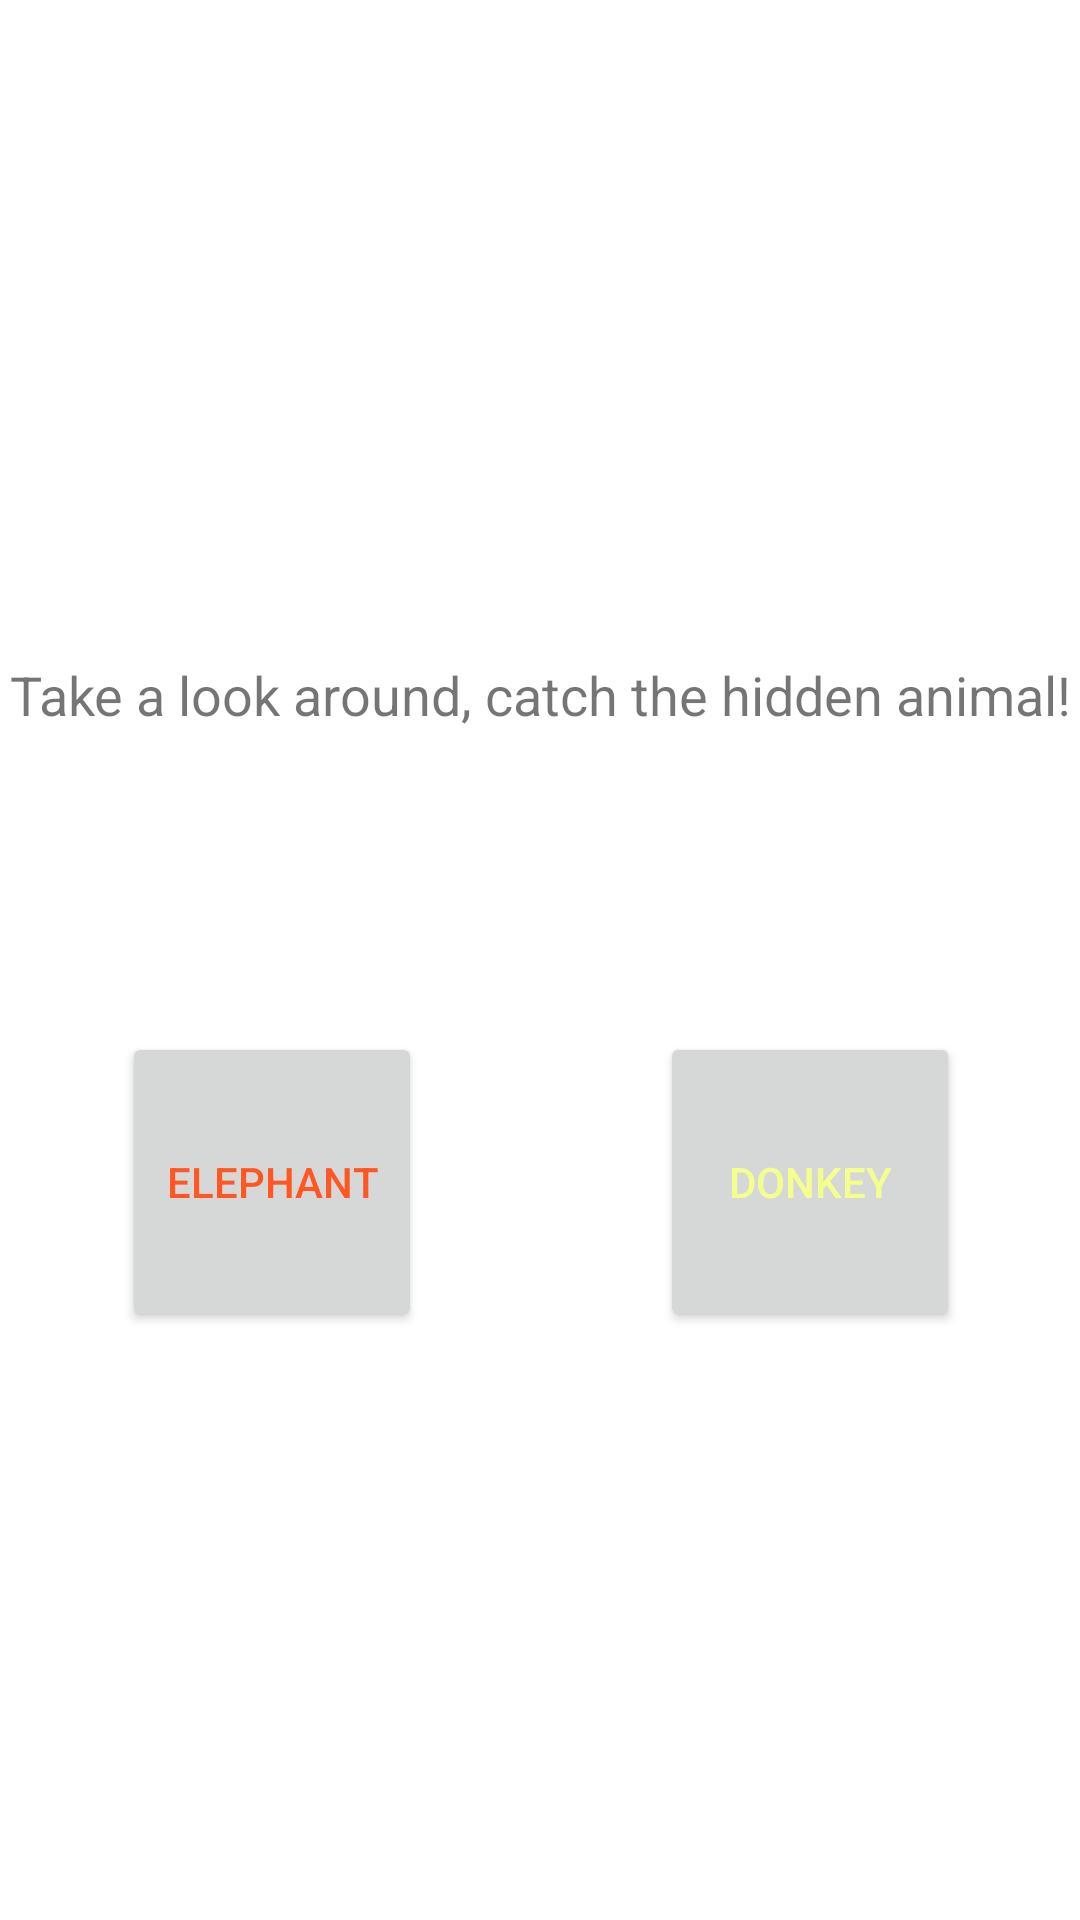

Layout XML and referenced resources for this Android screen:
<!-- AndroidManifest.xml: application theme Theme.LightTheme -->
<!-- res/layout/fragment_detail6.xml -->
<?xml version="1.0" encoding="utf-8"?>
<androidx.constraintlayout.widget.ConstraintLayout xmlns:android="http://schemas.android.com/apk/res/android"
    xmlns:app="http://schemas.android.com/apk/res-auto"
    xmlns:tools="http://schemas.android.com/tools"
    android:id="@+id/frameLayout10"
    android:layout_width="match_parent"
    android:layout_height="match_parent"
    tools:context=".ui.main.Detail6Fragment">

    <androidx.constraintlayout.widget.Guideline
        android:id="@+id/left_detail6"
        android:layout_width="wrap_content"
        android:layout_height="wrap_content"
        android:orientation="vertical"
        app:layout_constraintGuide_percent="0.03" />

    <androidx.constraintlayout.widget.Guideline
        android:id="@+id/right_detail6"
        android:layout_width="wrap_content"
        android:layout_height="wrap_content"
        android:orientation="vertical"
        app:layout_constraintGuide_percent="0.97" />

    <androidx.constraintlayout.widget.Guideline
        android:id="@+id/top_detail6"
        android:layout_width="wrap_content"
        android:layout_height="wrap_content"
        android:orientation="horizontal"
        app:layout_constraintGuide_percent="0.03" />

    <androidx.constraintlayout.widget.Guideline
        android:id="@+id/bottom_detail6"
        android:layout_width="wrap_content"
        android:layout_height="wrap_content"
        android:orientation="horizontal"
        app:layout_constraintGuide_percent="0.85" />

    <TextView
        android:id="@+id/question5"
        android:layout_width="wrap_content"
        android:layout_height="wrap_content"
        android:layout_marginTop="200dp"
        android:text="@string/question5"
        android:textSize="18sp"
        app:layout_constraintEnd_toStartOf="@+id/right_detail6"
        app:layout_constraintStart_toStartOf="@+id/left_detail6"
        app:layout_constraintTop_toTopOf="@+id/top_detail6"
        tools:ignore="MissingConstraints" />

    <Button
        android:id="@+id/answer1_detail6"
        android:layout_width="100dp"
        android:layout_height="100dp"
        android:layout_marginEnd="180dp"
        android:text="@string/elephant"
        android:textColor="#FF5722"
        app:layout_constraintBottom_toTopOf="@+id/bottom_detail6"
        app:layout_constraintEnd_toStartOf="@+id/right_detail6"
        app:layout_constraintHorizontal_bias="0.514"
        app:layout_constraintStart_toStartOf="@+id/left_detail6"
        app:layout_constraintTop_toBottomOf="@+id/question5" />

    <Button
        android:id="@+id/answer2_detail6"
        android:layout_width="100dp"
        android:layout_height="100dp"
        android:layout_marginStart="180dp"
        android:text="@string/donkey"
        android:textColor="#F5FF8D"
        app:layout_constraintBottom_toTopOf="@+id/bottom_detail6"
        app:layout_constraintEnd_toStartOf="@+id/right_detail6"
        app:layout_constraintStart_toStartOf="@+id/left_detail6"
        app:layout_constraintTop_toBottomOf="@+id/question5" />
</androidx.constraintlayout.widget.ConstraintLayout>
<!-- resources referenced by this layout -->
<resources>
  <string name="donkey">DONKEY</string>
  <string name="elephant">ELEPHANT</string>
  <string name="question5">Take a look around, catch the hidden animal!</string>
  <style name="Theme.LightTheme" parent="Theme.MaterialComponents.DayNight.DarkActionBar">
          
          <item name="colorPrimary">@color/purple_500</item>
          <item name="colorPrimaryVariant">@color/purple_700</item>
          <item name="colorOnPrimary">@color/white</item>
          
          <item name="colorSecondary">@color/teal_200</item>
          <item name="colorSecondaryVariant">@color/teal_700</item>
          <item name="colorOnSecondary">@color/black</item>
          
          <item name="android:statusBarColor" tools:targetApi="l">?attr/colorPrimaryVariant</item>
          
      </style>
  <color name="purple_500">#91B2CC</color>
  <color name="purple_700">#758C9F</color>
  <color name="white">#FFFFFFFF</color>
  <color name="teal_200">#ECC8F3</color>
  <color name="teal_700">#B581BD</color>
  <color name="black">#342437</color>
</resources>
